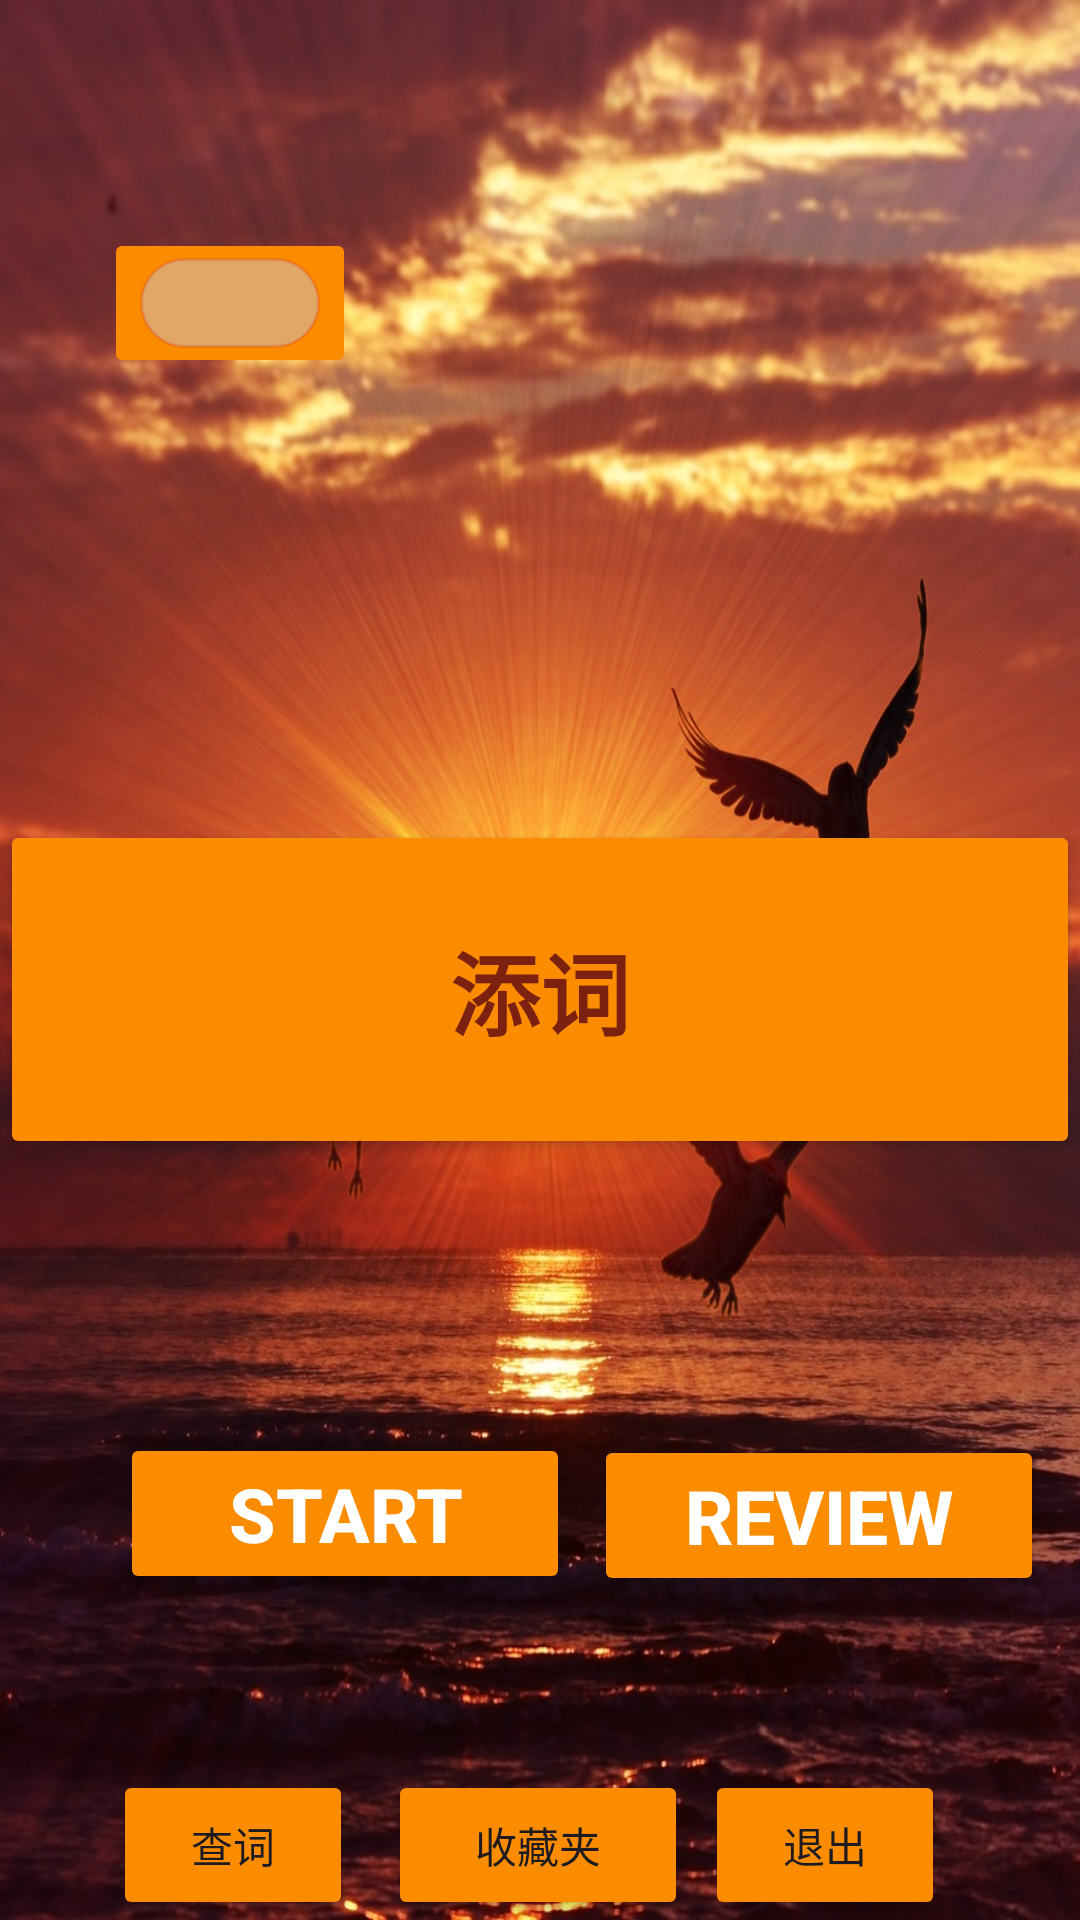

Reconstruct the res/layout file that produces this screen, plus the resources it refers to.
<!-- AndroidManifest.xml: application theme Theme.MWord -->
<!-- res/layout/activity_main.xml -->
<?xml version="1.0" encoding="utf-8"?>
<androidx.constraintlayout.widget.ConstraintLayout xmlns:android="http://schemas.android.com/apk/res/android"
    xmlns:app="http://schemas.android.com/apk/res-auto"
    xmlns:tools="http://schemas.android.com/tools"
    android:id="@+id/container"
    android:layout_width="match_parent"
    android:layout_height="match_parent"
    android:background="@drawable/b2"
    android:paddingTop="?attr/actionBarSize">


    
    
    

    
    
    
    

    
    
    
    
    

    <Button
        android:id="@+id/add"
        android:layout_width="match_parent"
        android:layout_height="113dp"

        android:backgroundTint="#FB8C00"
        android:onClick="Push"
        android:text="添词"
        android:textColor="#E06A1212"

        android:textSize="30sp"
        android:textStyle="bold"
        app:layout_constraintBottom_toBottomOf="@+id/putbox"
        app:layout_constraintEnd_toEndOf="parent"
        app:layout_constraintHorizontal_bias="0.0"
        app:layout_constraintStart_toStartOf="parent"
        app:layout_constraintTop_toTopOf="parent"
        app:layout_constraintVertical_bias="0.452"
        tools:ignore="MissingConstraints" />

    <Button
        android:id="@+id/start"
        android:layout_width="150dp"
        android:layout_height="wrap_content"
        android:layout_marginStart="40dp"

        android:backgroundTint="#FB8C00"
        android:onClick="start"

        android:text="Start"
        android:textColor="@color/white"
        android:textSize="25sp"
        android:textStyle="bold"
        app:layout_constraintBottom_toBottomOf="parent"
        app:layout_constraintStart_toStartOf="parent"
        app:layout_constraintTop_toTopOf="parent"
        app:layout_constraintVertical_bias="0.792"
        tools:ignore="MissingConstraints" />

    <Button
        android:id="@+id/review"
        android:layout_width="150dp"
        android:layout_height="wrap_content"
        android:layout_marginStart="30dp"
        android:layout_marginEnd="100dp"

        android:backgroundTint="#FB8C00"
        android:text="Review"
        android:textColor="@color/white"
        android:textSize="25sp"
        android:textStyle="bold"
        app:layout_constraintBottom_toBottomOf="parent"
        app:layout_constraintEnd_toEndOf="parent"
        app:layout_constraintHorizontal_bias="0.203"
        app:layout_constraintStart_toEndOf="@+id/start"
        app:layout_constraintTop_toTopOf="parent"
        app:layout_constraintVertical_bias="0.793"
        tools:ignore="MissingConstraints" />

    <ImageButton
        android:id="@+id/loginButton"
        android:layout_width="wrap_content"
        android:layout_height="wrap_content"
        android:onClick="goLogin"
        android:backgroundTint="#FB8C00"

        app:layout_constraintBottom_toBottomOf="parent"
        app:layout_constraintEnd_toEndOf="parent"
        app:layout_constraintHorizontal_bias="0.125"
        app:layout_constraintStart_toStartOf="parent"
        app:layout_constraintTop_toTopOf="parent"
        app:layout_constraintVertical_bias="0.023"
        app:srcCompat="@drawable/bt_shape_press"
        tools:ignore="MissingConstraints">

    </ImageButton>

    <Button
        android:id="@+id/exit"
        android:layout_width="80dp"
        android:layout_height="50dp"
        android:text="退出"
        android:backgroundTint="#FB8C00"

        app:layout_constraintBottom_toBottomOf="parent"
        app:layout_constraintEnd_toEndOf="parent"
        app:layout_constraintHorizontal_bias="0.839"
        app:layout_constraintStart_toStartOf="parent"
        app:layout_constraintTop_toTopOf="parent"
        app:layout_constraintVertical_bias="1.0"
        app:srcCompat="@android:drawable/btn_radio"
        tools:ignore="MissingConstraints" />

    <Button
        android:id="@+id/putbox"
        android:layout_width="100dp"
        android:layout_height="50dp"
        android:layout_marginTop="68dp"
        android:backgroundTint="#FB8C00"

        android:text="收藏夹"
        app:layout_constraintBottom_toBottomOf="parent"
        app:layout_constraintEnd_toEndOf="parent"
        app:layout_constraintHorizontal_bias="0.498"
        app:layout_constraintStart_toStartOf="parent"
        app:layout_constraintTop_toTopOf="parent"
        app:layout_constraintVertical_bias="1.0"
        app:srcCompat="@android:drawable/btn_star_big_on"
        tools:ignore="MissingConstraints" />

    <Button
        android:id="@+id/look_up"
        android:layout_width="80dp"
        android:layout_height="50dp"
        android:text="查词"
        android:backgroundTint="#FB8C00"

        app:layout_constraintBottom_toBottomOf="parent"
        app:layout_constraintEnd_toEndOf="parent"
        app:layout_constraintHorizontal_bias="0.135"
        app:layout_constraintStart_toStartOf="parent"
        app:layout_constraintTop_toTopOf="parent"
        app:layout_constraintVertical_bias="1.0"
        app:srcCompat="@android:drawable/checkbox_on_background"
        tools:ignore="MissingConstraints" />
</androidx.constraintlayout.widget.ConstraintLayout>
<!-- resources referenced by this layout -->
<resources>
  <!-- drawable b2: jpg bitmap (drawable, 234300 bytes) -->
  <!-- drawable bt_shape_press (drawable) -->
  <shape xmlns:android="http://schemas.android.com/apk/res/android" >
      <size android:width="60dp" android:height="30dp"/> //设置长和宽
      
      <stroke android:width="1dp" android:color="#3ED1382D" ></stroke>  //设置外边框厚度和颜色
      <solid android:color="#85CAC2C2" />  //设置内色
      <corners android:radius="100dp"/>  //设置圆弧形状的弧度
  
  </shape>
  <style name="Theme.MWord" parent="Base.Theme.MWord" />
  <style name="Base.Theme.MWord" parent="Theme.Material3.DayNight.NoActionBar">
          
          
      </style>
  <!-- not gathered from this repository: default colours our renderer supplied (Android Studio template values) -->
  <color name="white">#FFFFFFFF</color>
</resources>
